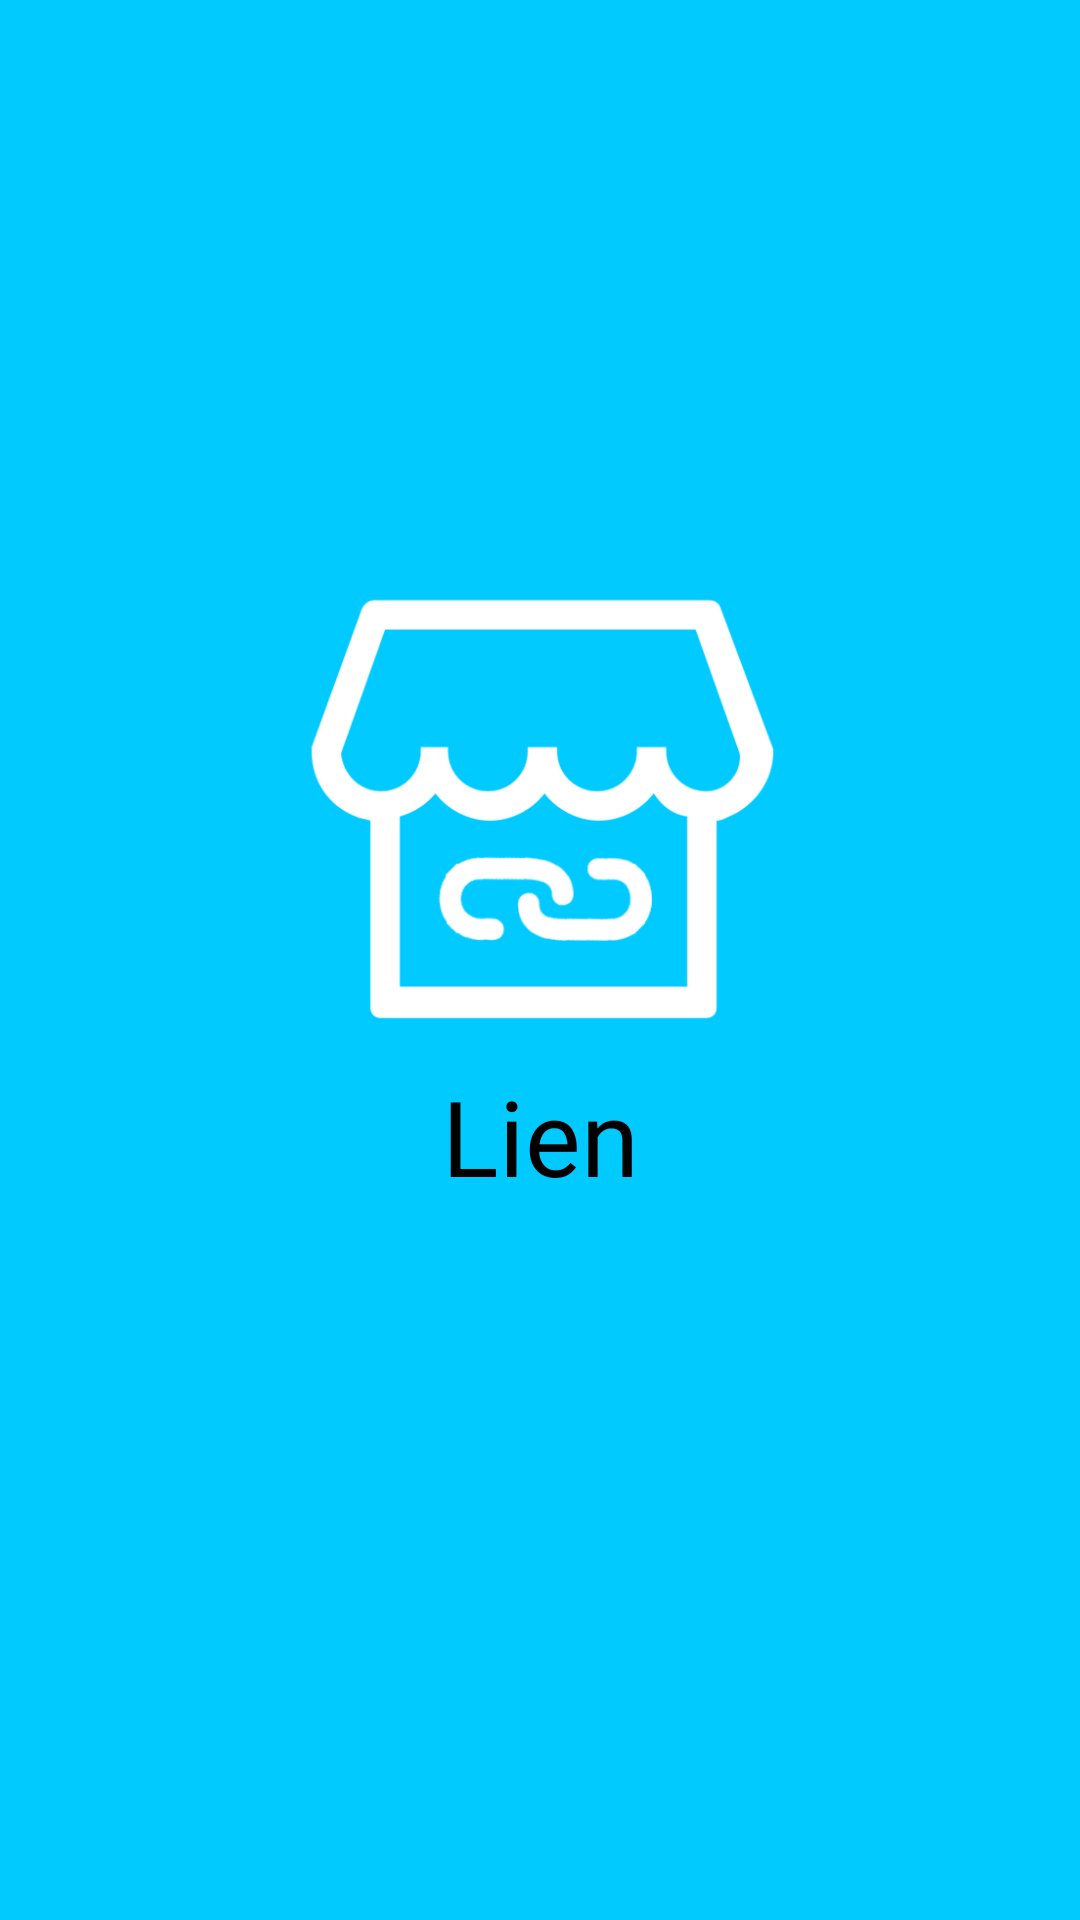

The Android layout XML behind this screen, and the referenced resources:
<!-- AndroidManifest.xml: application theme AppTheme -->
<!-- res/layout/activity_splash.xml -->
<?xml version="1.0" encoding="utf-8"?>
<androidx.constraintlayout.widget.ConstraintLayout xmlns:android="http://schemas.android.com/apk/res/android"
    xmlns:app="http://schemas.android.com/apk/res-auto"
    xmlns:tools="http://schemas.android.com/tools"
    android:layout_width="match_parent"
    android:layout_height="match_parent"
    tools:context=".SplashScreen"
    android:background="#00CAFF">

    <ImageView
        android:id="@+id/logo"
        android:layout_width="163dp"
        android:layout_height="180dp"
        android:contentDescription="@string/systemlogo"
        android:src="@drawable/lien_logo"
        app:layout_constraintBottom_toBottomOf="parent"
        app:layout_constraintEnd_toEndOf="parent"
        app:layout_constraintStart_toStartOf="parent"
        app:layout_constraintTop_toTopOf="parent"
        app:layout_constraintVertical_bias="0.39" />

    <TextView
        android:id="@+id/lien"
        android:layout_width="wrap_content"
        android:layout_height="wrap_content"
        android:layout_marginTop="35dp"
        android:fontFamily="@font/montserrat_bold"
        android:text="@string/lien"
        android:textColor="#000000"
        android:textSize="35sp"
        app:layout_constraintBottom_toBottomOf="parent"
        app:layout_constraintEnd_toEndOf="parent"
        app:layout_constraintStart_toStartOf="parent"
        app:layout_constraintTop_toTopOf="parent"
        app:layout_constraintVertical_bias="0.574" />

</androidx.constraintlayout.widget.ConstraintLayout>
<!-- resources referenced by this layout -->
<resources>
  <!-- drawable lien_logo: png bitmap (drawable, 19081 bytes) -->
  <string name="lien">Lien</string>
  <string name="systemlogo">systemLogo</string>
  <style name="AppTheme" parent="Theme.MaterialComponents.Light.NoActionBar">
          
          <item name="colorPrimary">@color/colorPrimary</item>
          <item name="colorPrimaryDark">@color/colorPrimaryDark</item>
          <item name="colorAccent">@color/colorAccent</item>
      </style>
  <color name="colorPrimary">#6200EE</color>
  <color name="colorPrimaryDark">#000000</color>
  <color name="colorAccent">#03DAC5</color>
</resources>
